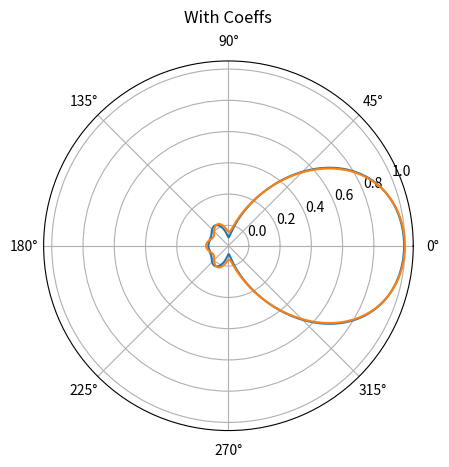

Recreate this plot in Python.
# -*- coding: utf-8 -*-
"""
Dir için yeni bulunan katsayılarla pattern çizimi 
"""
import numpy as np
from math import sqrt
import matplotlib.pyplot as plt

def degtorad(a):
    r = a*np.pi/180
    return r

t0 = 2*180/5
t0 = degtorad(t0)

#WASPA Directivity Pattern Equation

def Dir(teta):
    #72,144,216,288,180 . 72 hariç 10 point
    #dir = -0.20060742+0.29687877*np.cos(teta)+1.12296062*np.cos(teta)**2+0.23524655*np.cos(teta)**3-0.42098147*np.cos(teta)**4-0.03079081*np.cos(teta)**5
    
    #benzetmek için 250 ve 170'e null koyunca :
    dir = -0.07585998-0.05853355*np.cos(teta)+0.8444851*np.cos(teta)**2+1.15553376*np.cos(teta)**3-0.27315687*np.cos(teta)**4-0.59900738*np.cos(teta)**5

    #144,216,180 null
    #dir = -0.13170743+0.15977812*np.cos(teta)+0.95148203*np.cos(teta)**2+0.58445511*np.cos(teta)**3-0.31923857*np.cos(teta)**4-0.24368949*np.cos(teta)**5
    
    #360-1,144,216,288,180
    #dir = -0.16009694+0.21258132*np.cos(teta)+1.02327175*np.cos(teta)**2+0.45109864*np.cos(teta)**3-0.36260193*np.cos(teta)**4-0.16311027*np.cos(teta)**5

    #144,216 null
    #dir = -0.10403335-0.00400746*np.cos(teta)+1.2005498*np.cos(teta)**2+0.67907079*np.cos(teta)**3-0.76429754*np.cos(teta)**4-0.00578851*np.cos(teta)**5
    
    #144,216,288,180 null
    #dir = -0.16088318+0.21534039*np.cos(teta)+1.02454411*np.cos(teta)**2+0.4433396*np.cos(teta)**3-0.36284343*np.cos(teta)**4-0.15786427*np.cos(teta)**5
    #dir = -0.2014006+0.29822803*np.cos(teta)+1.1251202*np.cos(teta)**2+0.23196072*np.cos(teta)**3-0.42239879*np.cos(teta)**4-0.02889897*np.cos(teta)**5
        
    #WASPA'daki KATSAYILAR
    #dir = -0.0402-0.0697*np.cos(teta)+0.6771*np.cos(teta)**2+1.2247*np.cos(teta)**3-0.1314*np.cos(teta)**4-0.6622*np.cos(teta)**5
    return dir

def Dirw(teta):
    """WASPA'daki KATSAILAR"""
    dir = -0.0402-0.0697*np.cos(teta)+0.6771*np.cos(teta)**2+1.2247*np.cos(teta)**3-0.1314*np.cos(teta)**4-0.6622*np.cos(teta)**5
    return dir

#Tangent Panning Law & Constant Sound Power

def T(a):
    T = ((np.tan(a)+np.tan(t0/2))/(np.tan(t0/2)-np.tan(a)))**2
    return T

def g(t):
    g = sqrt(T(t)/(1+T(t)))    
    return g

def D(t):
    d = np.sqrt(T(degtorad(36)-t)/(1+T(degtorad(36)-t)))    
    return d

print("formula gain = ", D(degtorad(50)))

print("pattern gain= ", Dir(degtorad(50)))

plt.figure(1)

tet = np.arange(0,2*np.pi,0.01)
teta = np.arange(0,2*np.pi/5,0.01)

ax = plt.polar(tet,Dir(tet),"-")
ax = plt.subplot(111, projection='polar')
#ax.set_rticks([0, 0.2, 0.4, 0.6, 0.8, 1])
ax.grid(True)
ax.set_title("With Coeffs", va='bottom')

ax = plt.polar(tet,Dirw(tet),"-")

#ax.set_title("Waspa", va='bottom')
plt.show()

f = []

for x in np.arange(0,2*np.pi,0.01):
    f.append(Dirw(x))
#    print(x*180/np.pi, Dirw(x))
